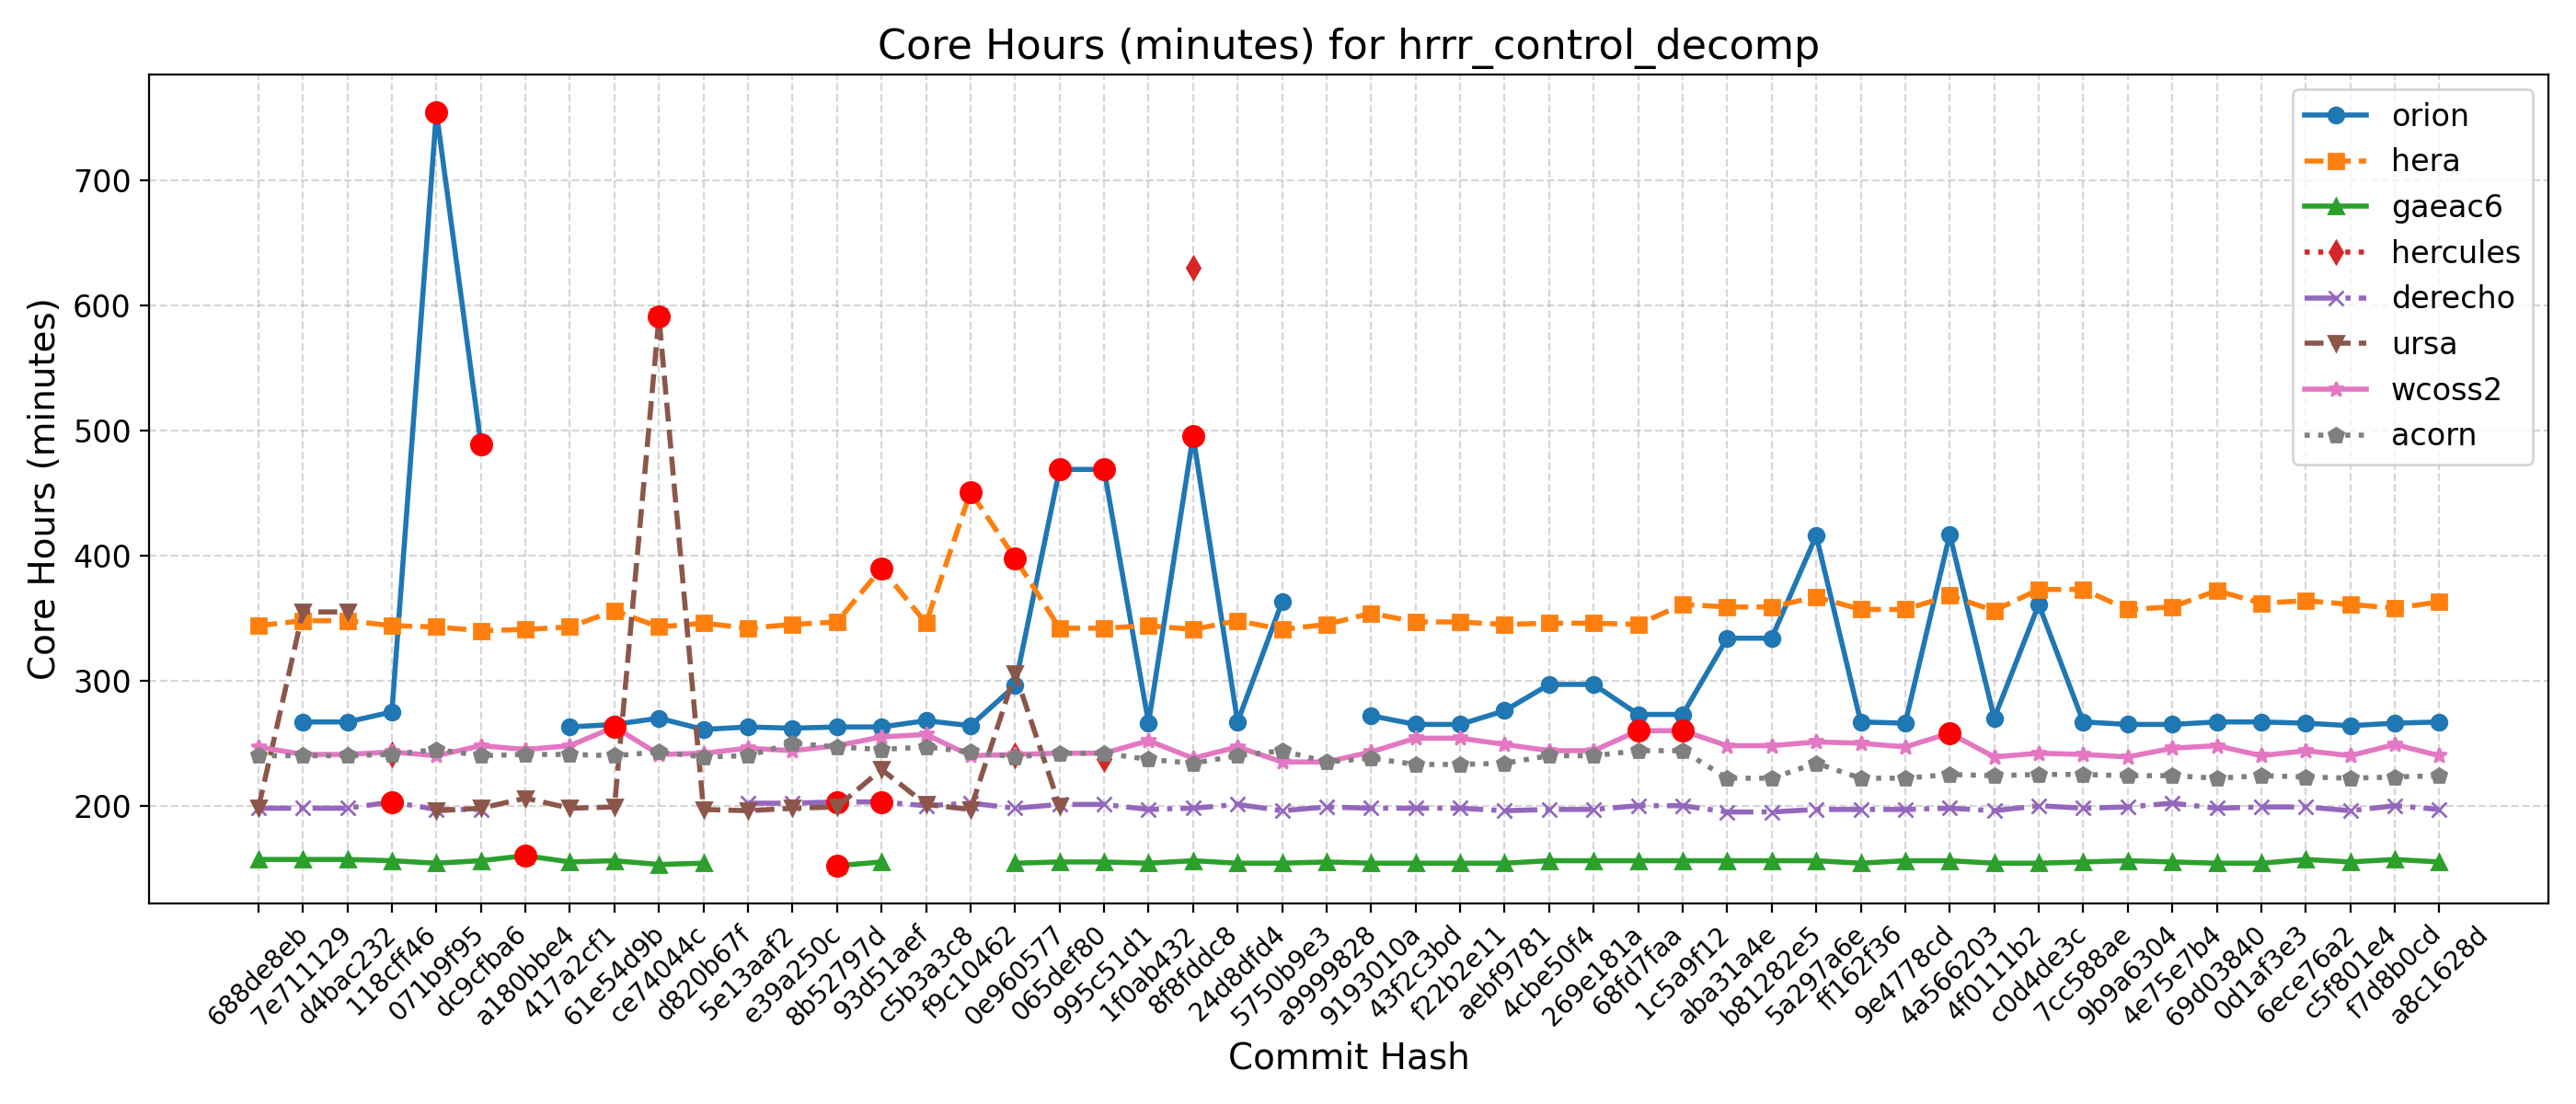

Data behind this chart, as committed beside it:
Hash, Date, Message, orion, hera, gaeac6, hercules, derecho, ursa, wcoss2, acorn
688de8eb, 2025-09-04, Fix default cdmbgwd settings (#2788), , 344, 157, , 198, 198, 247, 240
7e711129, 2025-09-02, Use container with spack stack 1.9.2 (#2…, 267, 348, 157, , 198, 355, 241, 240
d4bac232, 2025-08-29, MPAS dycore + Atmosphere Generalization …, 267, 348, 157, , 198, 355, 241, 240
118cff46, 2025-08-25, Add FV3 grid mask for regional domains t…, 275, 344, 156, 241, 203, , 243, 241
071b9f95, 2025-08-22, Fix Restart IAU and Ultra-Low Reproducib…, 755, 343, 154, , 197, 196, 240, 245
dc9cfba6, 2025-08-19, Update CICE through 2025-07 and switch t…, 489, 340, 156, , 197, 198, 248, 240
a180bbe4, 2025-08-15, FV3: Fix Prate_avg and UPP call freq + F…, , 341, 160, , , 206, 245, 241
417a2cf1, 2025-08-13, Fix conus13km tests restart and decompos…, 263, 343, 155, , , 198, 248, 241
61e54d9b, 2025-08-11, Add two-way ocean-wave coupling feature …, 265, 356, 156, , , 199, 263, 240
ce74044c, 2025-08-06, Create a user-friendly "process model" t…, 270, 343, 153, , , 591, 241, 243
d820b67f, 2025-08-01, Update GOCART to v2.4.3 (#2819), 261, 346, 154, , , 197, 242, 239
5e13aaf2, 2025-07-29, Update DATM meshes and switch to bilinea…, 263, 342, , , 202, 196, 246, 240
e39a250c, 2025-07-24, Update FV3 hash to include UPP ss192/Urs…, 262, 345, , , 202, 198, 244, 250
8b52797d, 2025-07-21, Combination of 2684,2707,2771 (MERRA2 3-…, 263, 347, 152, , 203, 199, 248, 247
93d51aef, 2025-07-17, Exporting Canopy Variables from AQM to F…, 263, 390, 155, , 203, 229, 255, 245
c5b3a3c8, 2025-07-14, GFDLMP-v3 and TEMPO MP microphysics (#25…, 268, 346, , , 200, 201, 257, 247
f9c10462, 2025-07-11, Combination of several CCPP-physics PRs …, 264, 451, , , 202, 197, 240, 243
0e960577, 2025-07-09, Combination #2777 (maintask writes CMEPS…, 296, 398, 154, 240, 198, 306, 241, 239
065def80, 2025-07-07, Port UFS-WM to Ursa (#2471), 469, 342, 155, , 201, 200, 242, 242
995c51d1, 2025-07-03, Upgrade UFS-WM to spack-stack/1.9.2 (#26…, 469, 342, 155, 237, 201, , 242, 242
1f0ab432, 2025-07-01, Reduce WW3 memory use (#2624), 266, 344, 154, , 197, , 252, 237
8f8fddc8, 2025-06-30, Bring in scale-aware 3DTKE related chang…, 496, 341, 156, 630, 198, , 238, 234
24d8dfd4, 2025-06-26, Slight modification in orographic gravit…, 267, 348, 154, , 201, , 247, 240
5750b9e3, 2025-06-20, gcycle update (#2747), 363, 341, 154, , 196, , 235, 244
a9999828, 2025-06-12, Add a new parameter in dycore to control…, , 345, 155, , 199, , 235, 235
9193010a, 2025-06-06, In Noah-MP, set zero for canopy liquid a…, 272, 354, 154, , 198, , 243, 238
43f2c3bd, 2025-06-04, Urgent Documentation Update for HSD Capa…, 265, 347, 154, , 198, , 254, 233
f22b2e11, 2025-06-02, Bug fix for surface roughness calculatio…, 265, 347, 154, , 198, , 254, 233
aebf9781, 2025-05-27, Fix bug to improve wave initialization b…, 276, 345, 154, , 196, , 249, 234
4cbe50f4, 2025-05-23, Add idealized, regional tropical cyclone…, 297, 346, 156, , 197, , 244, 240
269e181a, 2025-05-23, Add GFSv17 IAU restart tests without wav…, 297, 346, 156, , 197, , 244, 240
68fd7faa, 2025-05-15, Enable Hera, Hercules Gnu tests: cpld_de…, 273, 345, 156, , 200, , 260, 244
1c5a9f12, 2025-05-09, Add "ultra low" coupled configurations t…, 273, 361, 156, , 200, , 260, 244
aba31a4e, 2025-05-06, Resolve miscellaneous WM issues and upda…, 334, 359, 156, , 195, , 248, 222
b81282e5, 2025-05-05, Switch to vector remapping and bilinear …, 334, 359, 156, , 195, , 248, 222
5a297a6e, 2025-05-02, improve coupled model startup cost for w…, 416, 367, 156, , 197, , 251, 234
ff162f36, 2025-05-01, NSSL MP scheme updates + Stochastic Phys…, 267, 357, 154, , 197, , 250, 222
9e4778cd, 2025-04-25, Loosen restriction on optional arguments…, 266, 357, 156, , 197, , 247, 222
4a566203, 2025-04-23, CMake Atmosphere Dycore Generalization +…, 417, 368, 156, , 198, , 258, 225
4f0111b2, 2025-04-21, Add CMEPS log file at restart write; IAU…, 270, 356, 154, , 196, , 239, 224
c0d4de3c, 2025-04-18, Update mom6 to its main repository 20250…, 361, 373, 154, , 200, , 242, 225
7cc588ae, 2025-04-16, Add PIO configuration variables for CMEP…, 267, 373, 155, , 198, , 241, 225
9b9a6304, 2025-04-11, Memcheck fixes (#2655), 265, 357, 156, , 199, , 239, 224
4e75e7b4, 2025-04-10, Update upp submodule to the latest UPP (…, 265, 359, 155, , 202, , 246, 224
69d03840, 2025-04-07, Use ESMF Redist instead of Remap for FV3…, 267, 372, 154, , 198, , 248, 222
0d1af3e3, 2025-04-02, Convert GFS DDTs from blocked data struc…, 267, 362, 154, , 199, , 240, 224
6ece76a2, 2025-03-28, Update WW3  by merging develop  as of 20…, 266, 364, 157, , 199, , 244, 223
c5f801e4, 2025-03-27, Sync CDEPS and CMEPS to ESCOMP (#2664), 264, 361, 155, , 196, , 240, 222
f7d8b0cd, 2025-03-26, Add support for FV3 native grid (cubed s…, 266, 358, 157, , 200, , 249, 223
a8c1628d, 2025-03-24, Introduce prognostic updraft velocity to…, 267, 363, 155, , 197, , 240, 224
